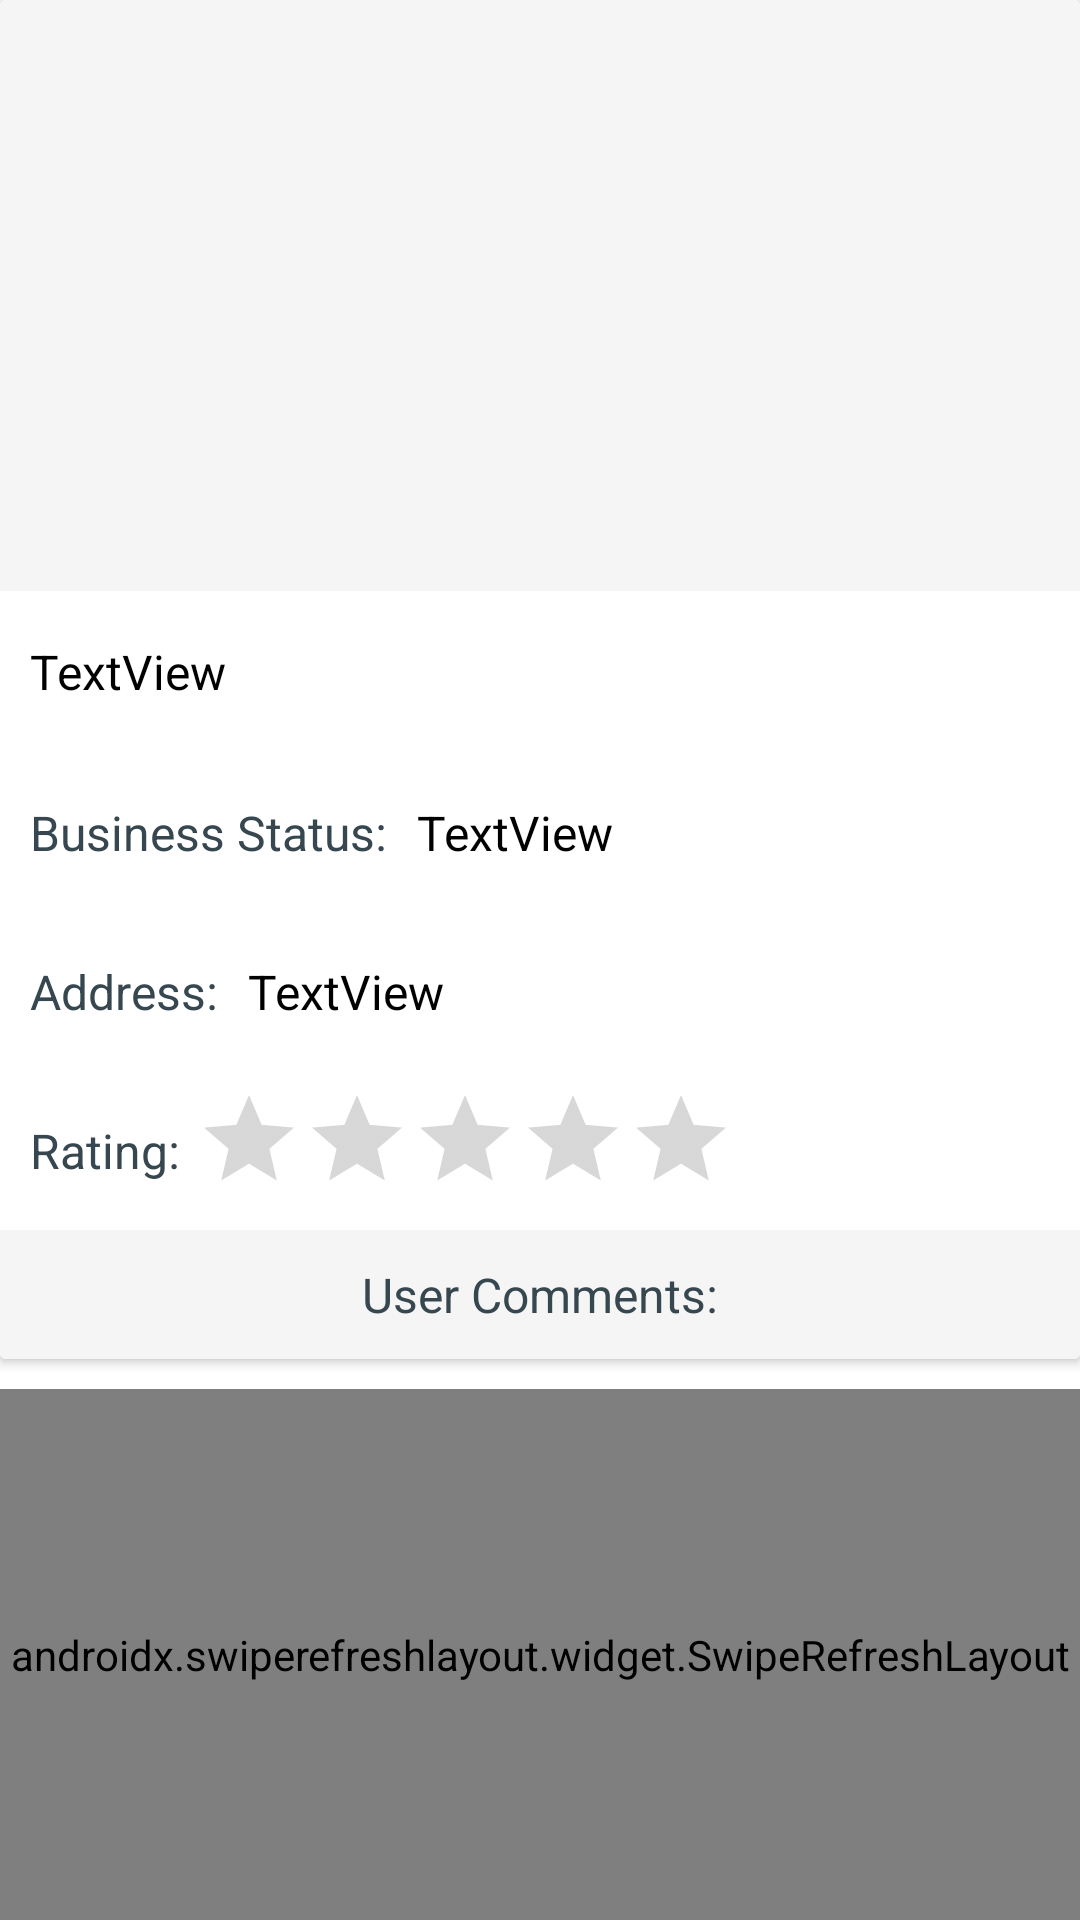

Write the Android layout XML for this screen, with the resource values it uses.
<!-- AndroidManifest.xml: application theme Theme.Tourism -->
<!-- res/layout/fragment_details.xml -->
<?xml version="1.0" encoding="utf-8"?>
<LinearLayout xmlns:android="http://schemas.android.com/apk/res/android"
    xmlns:app="http://schemas.android.com/apk/res-auto"
    xmlns:tools="http://schemas.android.com/tools"
    android:layout_width="match_parent"
    android:layout_height="match_parent"
    android:background="@color/white"
    android:orientation="vertical"
    tools:context=".view.detailsFragment">

    <androidx.cardview.widget.CardView
        android:layout_width="match_parent"
        android:layout_height="wrap_content"
        android:layout_marginBottom="10dp"
        android:background="@color/white">

        <LinearLayout
            android:layout_width="match_parent"
            android:layout_height="match_parent"
            android:background="@color/white"
            android:orientation="vertical">

            <ImageView
                android:id="@+id/PictureOfPlace"
                android:layout_width="match_parent"
                android:layout_height="197dp"
                android:background="@color/bar"
                tools:srcCompat="@tools:sample/avatars" />

            <LinearLayout
                android:layout_width="match_parent"
                android:layout_height="match_parent"
                android:layout_margin="5dp"
                android:background="@color/white"
                android:orientation="horizontal">

                <TextView
                    android:id="@+id/NameOfPlace"
                    android:layout_width="352dp"
                    android:layout_height="match_parent"
                    android:gravity="center_vertical"
                    android:paddingLeft="5dp"
                    android:paddingEnd="5dp"
                    android:text="TextView"
                    android:textColor="@color/black"
                    android:textSize="16sp" />

                <ImageButton
                    android:id="@+id/Dots_Button1"
                    android:layout_width="wrap_content"
                    android:layout_height="wrap_content"
                    android:layout_weight="1"
                    android:backgroundTint="@color/white"
                    app:srcCompat="@drawable/ic_dots" />
            </LinearLayout>

            <LinearLayout
                android:layout_width="match_parent"
                android:layout_height="match_parent"
                android:layout_margin="5dp"
                android:background="@color/white"
                android:orientation="horizontal">

                <TextView
                    android:id="@+id/Business"
                    android:layout_width="wrap_content"
                    android:layout_height="43dp"
                    android:gravity="center_vertical"
                    android:paddingLeft="5dp"
                    android:paddingEnd="5dp"
                    android:text="Business Status:"
                    android:textColor="@color/olive"
                    android:textSize="16sp" />

                <TextView
                    android:id="@+id/Business_status"
                    android:layout_width="352dp"
                    android:layout_height="match_parent"
                    android:gravity="center_vertical"
                    android:paddingLeft="5dp"
                    android:paddingEnd="5dp"
                    android:text="TextView"
                    android:textColor="@color/black"
                    android:textSize="16sp" />


            </LinearLayout>

            <LinearLayout
                android:layout_width="match_parent"
                android:layout_height="match_parent"
                android:layout_margin="5dp"
                android:background="@color/white"
                android:orientation="horizontal">

                <TextView
                    android:id="@+id/Address1"
                    android:layout_width="wrap_content"
                    android:layout_height="43dp"
                    android:gravity="center_vertical"
                    android:paddingLeft="5dp"
                    android:paddingEnd="5dp"
                    android:text="Address:"
                    android:textColor="@color/olive"
                    android:textSize="16sp" />

                <TextView
                    android:id="@+id/Address"
                    android:layout_width="352dp"
                    android:layout_height="match_parent"
                    android:gravity="center_vertical"
                    android:paddingLeft="5dp"
                    android:paddingEnd="5dp"
                    android:text="TextView"
                    android:textColor="@color/black"
                    android:textSize="16sp" />

            </LinearLayout>


            <LinearLayout
                android:layout_width="match_parent"
                android:layout_height="wrap_content"
                android:layout_margin="5dp"
                android:background="@color/white"
                android:orientation="horizontal">

                <TextView
                    android:id="@+id/rating"
                    android:layout_width="wrap_content"
                    android:layout_height="43dp"
                    android:gravity="center_vertical"
                    android:paddingLeft="5dp"
                    android:paddingEnd="5dp"
                    android:text="Rating:"
                    android:textColor="@color/olive"
                    android:textSize="16sp" />

                <RatingBar
                    android:id="@+id/ratingBar"
                    style="@style/Widget.AppCompat.RatingBar.Indicator"
                    android:layout_width="wrap_content"
                    android:layout_height="match_parent" />


            </LinearLayout>

            <TextView
                android:layout_width="match_parent"
                android:layout_height="43dp"
                android:background="@color/bar"
                android:gravity="center|center_vertical"
                android:paddingLeft="5dp"
                android:paddingEnd="5dp"
                android:text="User Comments:"
                android:textColor="@color/olive"
                android:textSize="16sp" />


        </LinearLayout>
    </androidx.cardview.widget.CardView>

    <androidx.swiperefreshlayout.widget.SwipeRefreshLayout
        android:id="@+id/swiperefreshlayout"
        android:layout_width="match_parent"
        android:layout_height="match_parent"
        android:background="@color/white">

        <androidx.recyclerview.widget.RecyclerView
            android:id="@+id/detailsRecyclerView"
            android:layout_width="match_parent"
            android:layout_height="match_parent"
            android:background="@color/white"
            app:layoutManager="androidx.recyclerview.widget.LinearLayoutManager" />
    </androidx.swiperefreshlayout.widget.SwipeRefreshLayout>
</LinearLayout>
<!-- resources referenced by this layout -->
<resources>
  <color name="bar">#F5F5F5</color>
  <color name="black">#FF000000</color>
  <color name="olive">#37474F</color>
  <color name="white">#FFFFFFFF</color>
  <!-- drawable ic_dots (drawable) -->
  <vector android:height="24dp" android:viewportHeight="225"
      android:viewportWidth="225" android:width="24dp" xmlns:android="http://schemas.android.com/apk/res/android">
      <path android:fillColor="@color/olive"
          android:pathData="M104.8,15.3c-4.9,1.4 -6.2,2.2 -11.7,7.1 -8.2,7.5 -10.7,22 -5.5,32.4 10,20.1 39.8,20.1 49.8,-0 3.5,-7.1 3.6,-17.1 0.2,-24.3 -2.5,-5.5 -9,-11.9 -14.1,-14.1 -5,-2.1 -13.4,-2.5 -18.7,-1.1zM120.8,30.9c4.3,3 6.7,9.6 5.3,14.8 -2.4,8.9 -13,13.1 -20.8,8.3 -6.7,-4 -8.7,-11 -5.1,-17.9 4.1,-8 13.4,-10.3 20.6,-5.2z" android:strokeColor="#00000000"/>
      <path android:fillColor="@color/olive"
          android:pathData="M101.4,86.9c-10.6,4.8 -16.4,13.9 -16.4,25.6 0.1,16.2 11.3,27.5 27.5,27.5 16.2,-0 27.4,-11.3 27.5,-27.5 0,-16.2 -11.3,-27.5 -27.5,-27.5 -4.7,-0 -8.4,0.7 -11.1,1.9zM116.7,99c2.5,-0 8.3,6.2 9.3,9.9 1.9,7.2 -2.6,15 -10,17.1 -9.8,2.8 -19.7,-7 -17,-17 1.7,-6.2 9.2,-11.6 14.5,-10.5 1.1,0.3 2.5,0.5 3.2,0.5z" android:strokeColor="#00000000"/>
      <path android:fillColor="@color/olive"
          android:pathData="M101.5,157.4c-7.1,3.2 -10.9,6.8 -13.9,12.8 -3.5,7.1 -3.6,17.1 -0.2,24.3 2.8,6 9.8,12.7 15.2,14.6 5,1.7 14.8,1.7 19.8,-0 5.4,-1.9 12.4,-8.6 15.2,-14.6 3.4,-7.2 3.3,-17.2 -0.2,-24.3 -4.6,-9.2 -14.4,-15.2 -24.9,-15.2 -4.2,-0 -7.5,0.7 -11,2.4zM118.3,170.1c7.1,3.7 9.9,10.5 7.2,17.5 -2,5.3 -6.2,8.5 -11.8,9.1 -11.3,1.1 -19.2,-12 -13.1,-21.5 3.4,-5.3 12.3,-7.8 17.7,-5.1z" android:strokeColor="#00000000"/>
  </vector>
  <style name="Theme.Tourism" parent="Theme.MaterialComponents.DayNight.DarkActionBar">
          
          <item name="colorPrimary">@color/purple_500</item>
          <item name="colorPrimaryVariant">@color/purple_700</item>
          <item name="colorOnPrimary">@color/white</item>
          
          <item name="colorSecondary">@color/teal_200</item>
          <item name="colorSecondaryVariant">@color/teal_700</item>
          <item name="colorOnSecondary">@color/black</item>
          
          <item name="android:statusBarColor" tools:targetApi="l">?attr/colorPrimaryVariant</item>
          
      </style>
  <color name="purple_500">#FF6200EE</color>
  <color name="purple_700">#FF3700B3</color>
  <color name="teal_200">#FF03DAC5</color>
  <color name="teal_700">#FF018786</color>
</resources>
